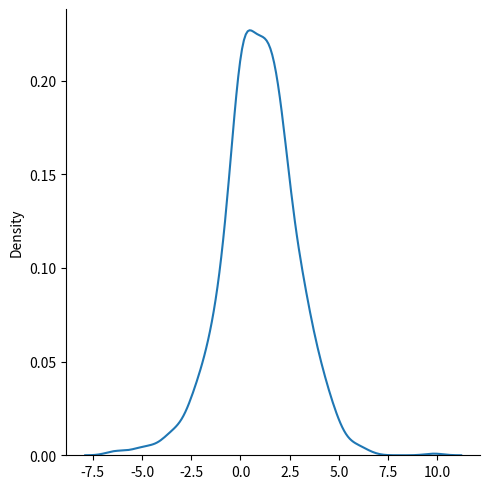

The script that saved this image:
"Logistic Distribution-It describes the growth"
'Parameters-loc(mean-0),scale(SD),size(n)'
from numpy import random
a=random.logistic(loc=1,scale=2,size=(2,3))
print(a)
b=random.logistic(loc=1,scale=1,size=1000)
print(b)

#Visualisation
import matplotlib.pyplot as plt
import seaborn as sns
sns.displot(b,kind="kde")
plt.show()
